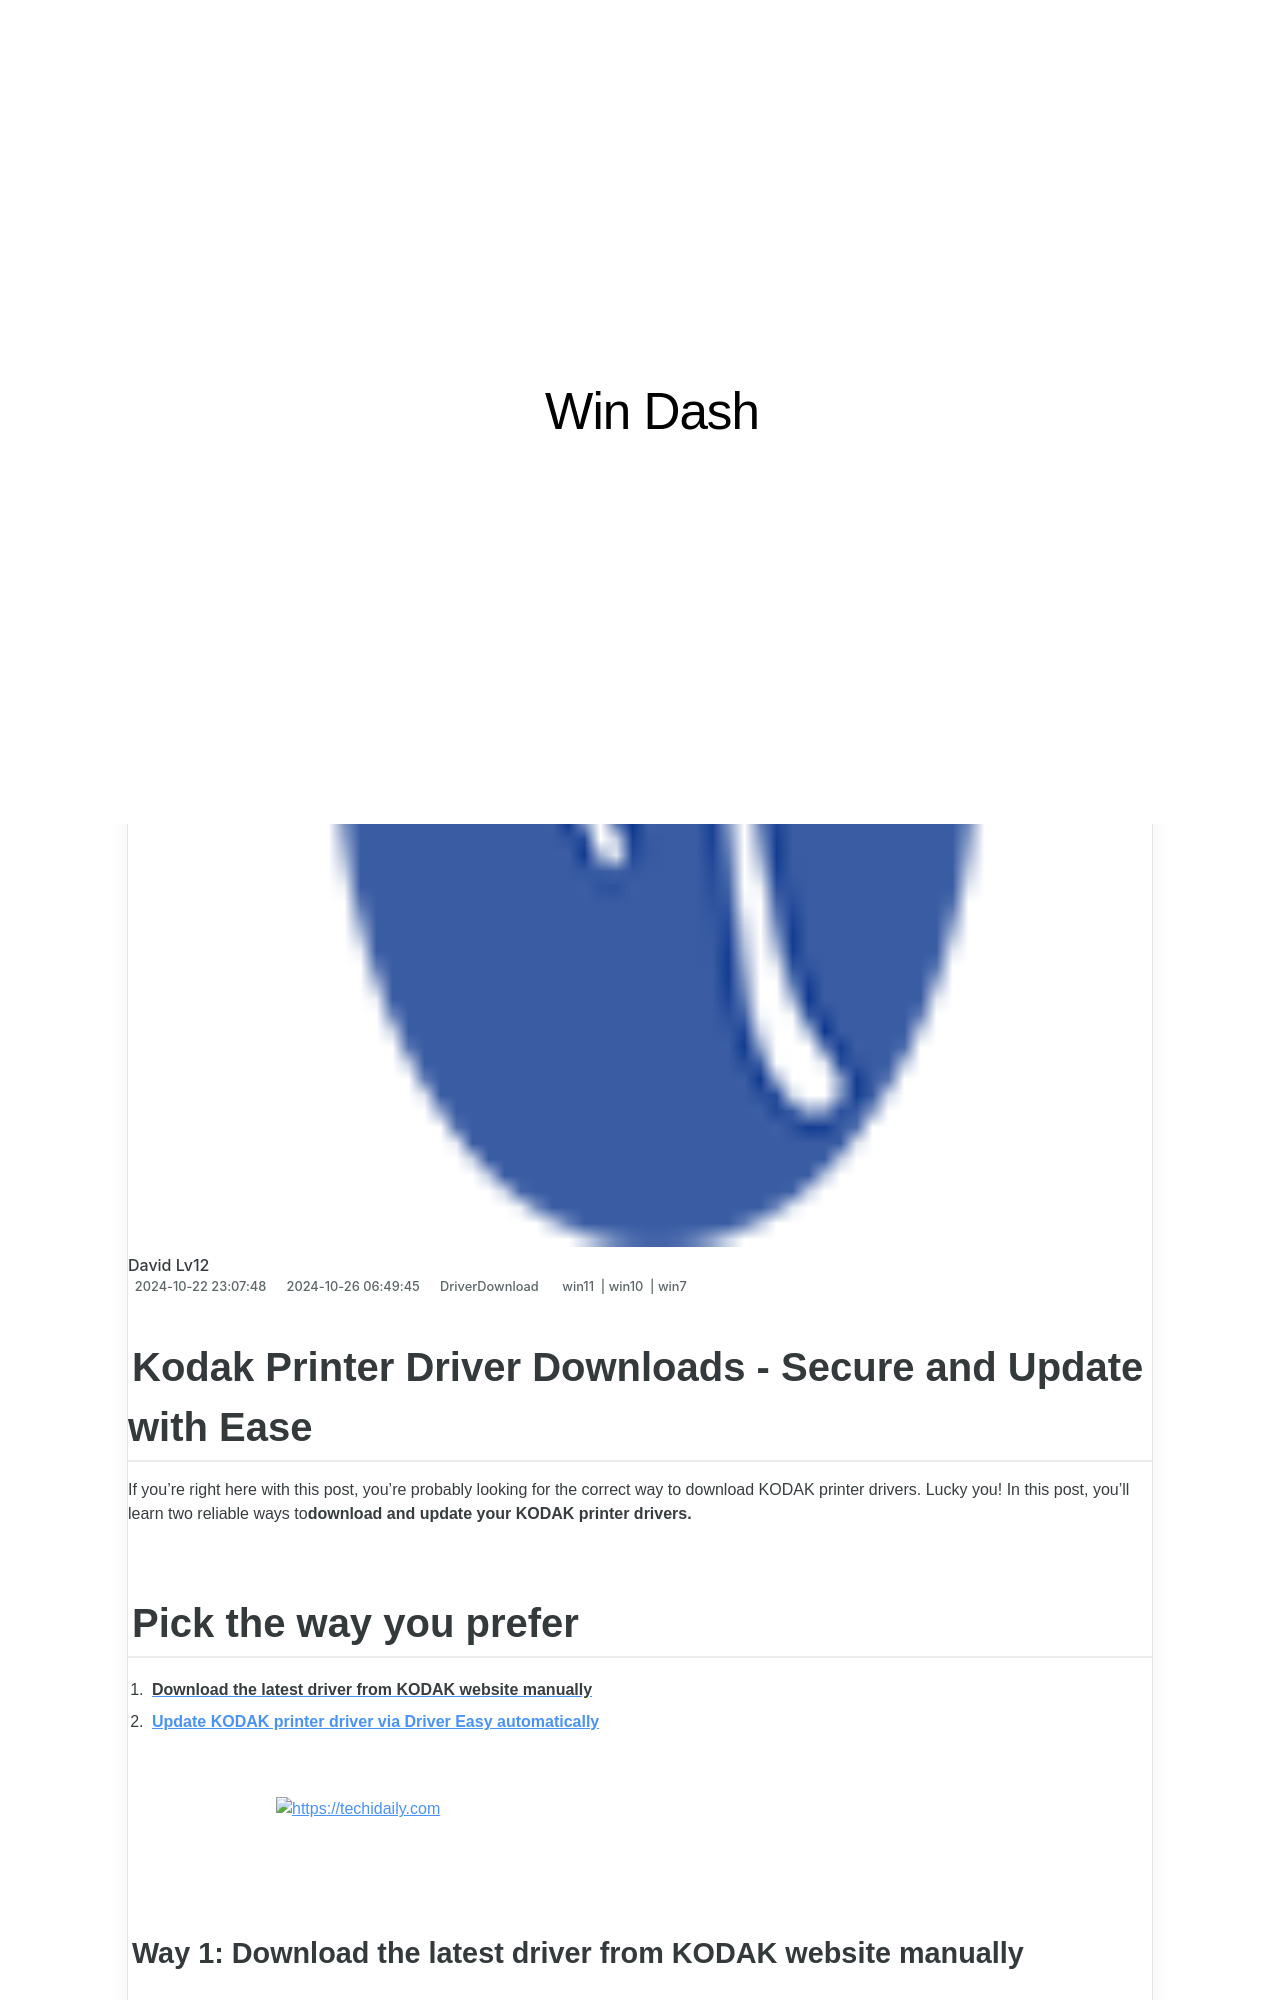

repository: techidaily/site-win-dash · page: kodak-printer-driver-downloads-secure-and-update-with-ease/index.html · generator: jekyll

---
title: Kodak Printer Driver Downloads - Secure and Update with Ease
date: 2024-10-22T23:07:48.046Z
updated: 2024-10-26T06:49:45.689Z
tags:
  - win11
  - win10
  - win7
categories:
  - DriverDownload
description: This Article Describes Kodak Printer Driver Downloads - Secure and Update with Ease
excerpt: This Article Describes Kodak Printer Driver Downloads - Secure and Update with Ease
thumbnail: https://thmb.techidaily.com/4dbf33f37ff64fa1cd0b3b86eb483d2b61e4dcfaa2f3492f28ea818842097e14.jpg
---

## Kodak Printer Driver Downloads - Secure and Update with Ease

If you’re right here with this post, you’re probably looking for the correct way to download KODAK printer drivers. Lucky you! In this post, you’ll learn two reliable ways to**download and update your KODAK printer drivers.**

## Pick the way you prefer

1. [**Download the latest driver from KODAK website manually**](https://tools.techidaily.com/drivereasy/download/)
2. **[Update KODAK printer driver via Driver Easy automatically](https://tools.techidaily.com/drivereasy/download/)**

<!-- affiliate ads begin -->
<a href="https://zebaoaffiliateprogram.pxf.io/c/5597632/2137974/21526" target="_top" id="2137974">
  <img src="//a.impactradius-go.com/display-ad/21526-2137974" border="0" alt="https://techidaily.com" width="728" height="90"/>
</a>
<img height="0" width="0" src="https://zebaoaffiliateprogram.pxf.io/i/5597632/2137974/21526" style="position:absolute;visibility:hidden;" border="0" />
<!-- affiliate ads end -->
